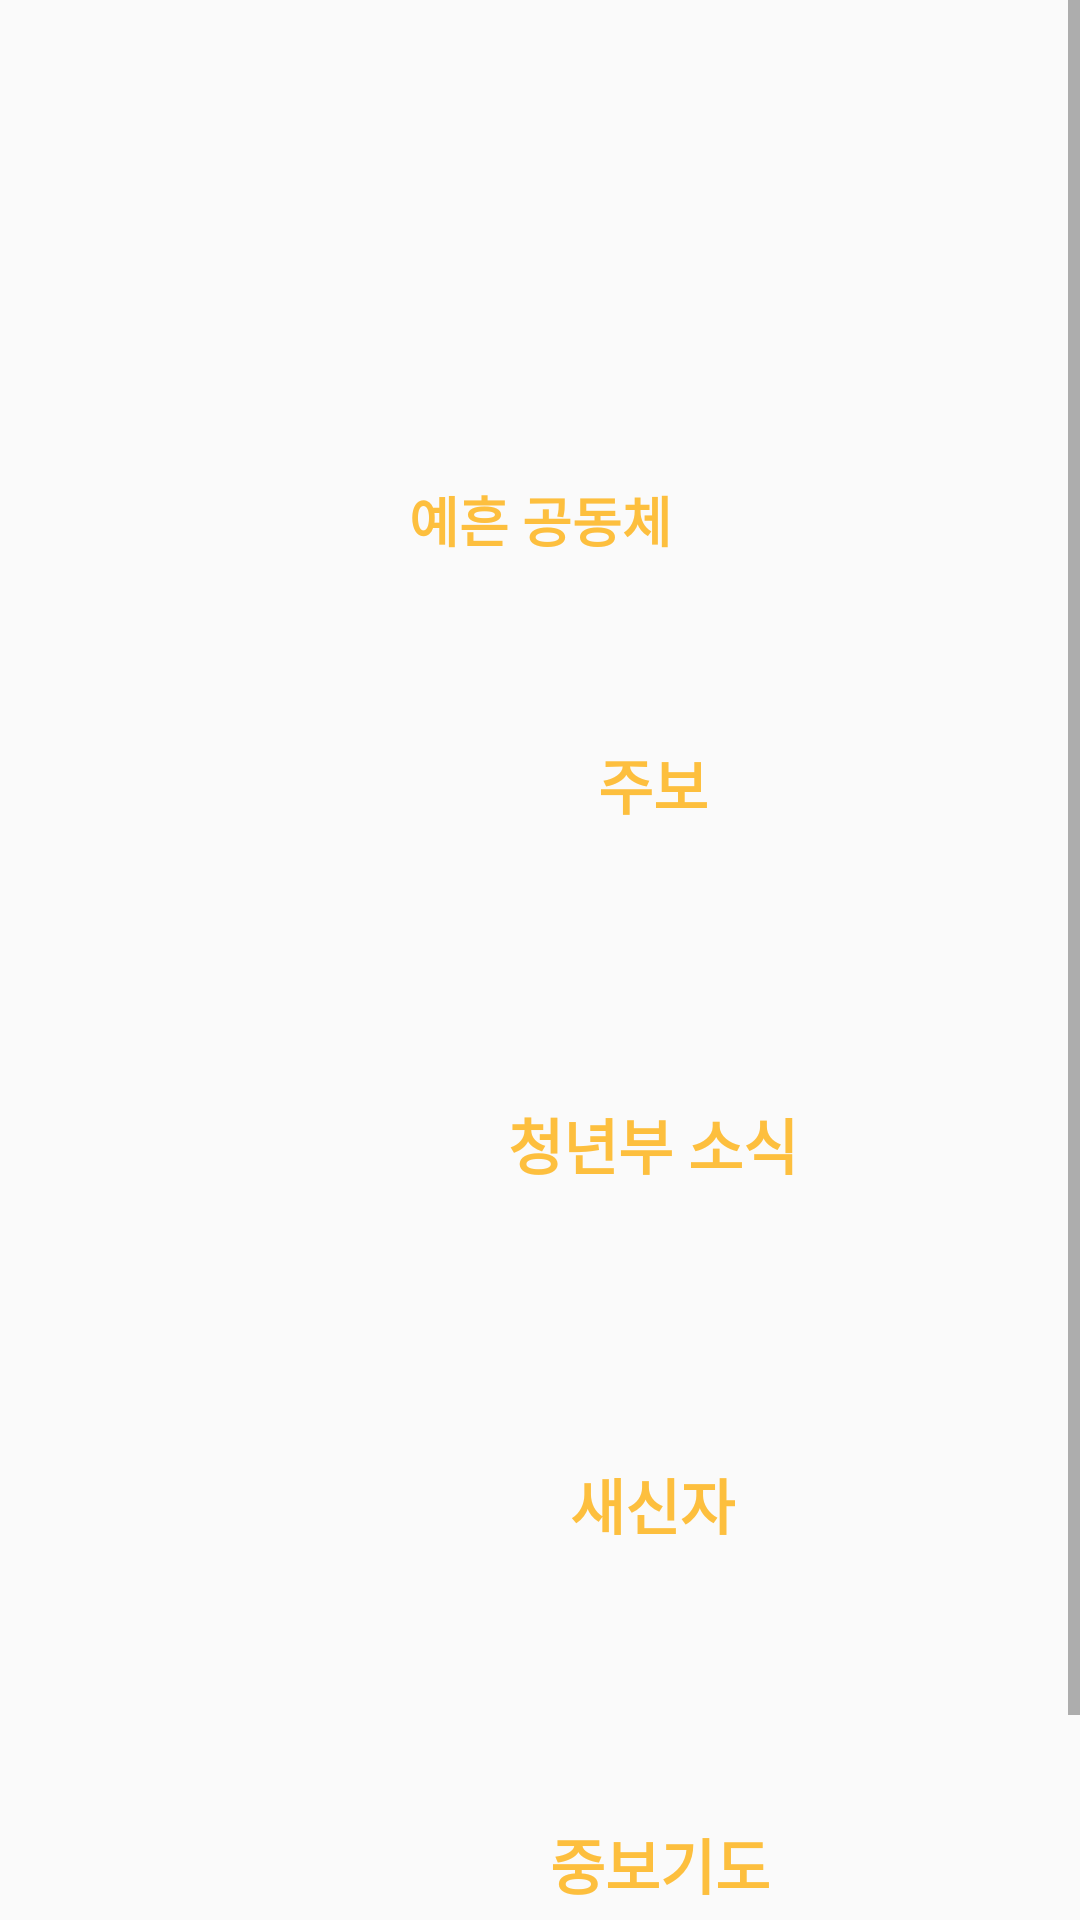

Layout XML and referenced resources for this Android screen:
<!-- AndroidManifest.xml: activity theme Theme.AppCompat.DayNight.NoActionBar -->
<!-- res/layout/activity_manage.xml -->
<?xml version="1.0" encoding="utf-8"?>
<ScrollView
    xmlns:android="http://schemas.android.com/apk/res/android"
    android:layout_width="match_parent"
    android:layout_height="match_parent"
    xmlns:app="http://schemas.android.com/apk/res-auto">

    <androidx.constraintlayout.widget.ConstraintLayout
        android:layout_width="match_parent"
        android:layout_height="wrap_content">

        <ImageView
            android:id="@+id/back"
            android:layout_width="wrap_content"
            android:layout_height="wrap_content"
            android:layout_marginStart="8dp"
            android:layout_marginTop="8dp"
            android:contentDescription="@string/description"
            app:layout_constraintStart_toStartOf="parent"
            app:layout_constraintTop_toTopOf="parent"
            app:srcCompat="@drawable/ic_back"
            app:tint="@color/button_color"/>

        <ImageView
            android:id="@+id/titleLogo"
            android:layout_width="100dp"
            android:layout_height="100dp"
            android:layout_marginTop="50dp"
            android:contentDescription="@string/description"
            app:layout_constraintEnd_toEndOf="parent"
            app:layout_constraintStart_toStartOf="parent"
            app:layout_constraintTop_toTopOf="parent"
            app:srcCompat="@drawable/themarks" />

        <TextView
            android:id="@+id/title"
            android:layout_width="wrap_content"
            android:layout_height="wrap_content"
            android:layout_marginTop="10dp"
            android:text="@string/title"
            android:textColor="@color/lolmc"
            android:textSize="18sp"
            android:textStyle="bold"
            app:layout_constraintEnd_toEndOf="@+id/titleLogo"
            app:layout_constraintStart_toStartOf="@+id/titleLogo"
            app:layout_constraintTop_toBottomOf="@+id/titleLogo" />

        <androidx.constraintlayout.widget.ConstraintLayout
            android:id="@+id/bulletin"
            android:layout_width="match_parent"
            android:layout_height="90dp"
            android:layout_marginStart="50dp"
            android:layout_marginTop="30dp"
            android:layout_marginEnd="50dp"
            android:background="@drawable/cardview_background"
            android:clickable="true"
            android:elevation="7dp"
            android:focusable="true"
            app:layout_constraintEnd_toEndOf="parent"
            app:layout_constraintStart_toStartOf="parent"
            app:layout_constraintTop_toBottomOf="@+id/title">

            <ImageView
                android:id="@+id/bulletinLogo"
                android:layout_width="45dp"
                android:layout_height="45dp"
                android:layout_marginStart="30dp"
                android:contentDescription="@string/description"
                app:layout_constraintBottom_toBottomOf="parent"
                app:layout_constraintStart_toStartOf="parent"
                app:layout_constraintTop_toTopOf="parent"
                app:srcCompat="@drawable/bible"
                app:tint="@color/manage_color" />

            <TextView
                android:id="@+id/bulletinTitle"
                android:layout_width="wrap_content"
                android:layout_height="wrap_content"
                android:text="@string/manageBulletin"
                android:textColor="@color/manage_color"
                android:textSize="20sp"
                android:textStyle="bold"
                app:layout_constraintBottom_toBottomOf="parent"
                app:layout_constraintEnd_toEndOf="parent"
                app:layout_constraintStart_toEndOf="@+id/bulletinLogo"
                app:layout_constraintTop_toTopOf="parent" />
        </androidx.constraintlayout.widget.ConstraintLayout>

        <androidx.constraintlayout.widget.ConstraintLayout
            android:id="@+id/notice"
            android:layout_width="match_parent"
            android:layout_height="90dp"
            android:layout_marginStart="50dp"
            android:layout_marginTop="30dp"
            android:layout_marginEnd="50dp"
            android:background="@drawable/cardview_background"
            android:clickable="true"
            android:elevation="7dp"
            android:focusable="true"
            app:layout_constraintEnd_toEndOf="parent"
            app:layout_constraintStart_toStartOf="parent"
            app:layout_constraintTop_toBottomOf="@+id/bulletin">

            <ImageView
                android:id="@+id/noticeLogo"
                android:layout_width="45dp"
                android:layout_height="45dp"
                android:layout_marginStart="30dp"
                android:contentDescription="@string/description"
                app:layout_constraintBottom_toBottomOf="parent"
                app:layout_constraintStart_toStartOf="parent"
                app:layout_constraintTop_toTopOf="parent"
                app:srcCompat="@drawable/notification2"
                app:tint="@color/manage_color" />

            <TextView
                android:id="@+id/profileName"
                android:layout_width="wrap_content"
                android:layout_height="wrap_content"
                android:text="@string/manageNotice"
                android:textColor="@color/manage_color"
                android:textSize="20sp"
                android:textStyle="bold"
                app:layout_constraintBottom_toBottomOf="parent"
                app:layout_constraintEnd_toEndOf="parent"
                app:layout_constraintStart_toEndOf="@+id/noticeLogo"
                app:layout_constraintTop_toTopOf="parent" />
        </androidx.constraintlayout.widget.ConstraintLayout>

        <androidx.constraintlayout.widget.ConstraintLayout
            android:id="@+id/newbie"
            android:layout_width="match_parent"
            android:layout_height="90dp"
            android:layout_marginStart="50dp"
            android:layout_marginTop="30dp"
            android:layout_marginEnd="50dp"
            android:background="@drawable/cardview_background"
            android:clickable="true"
            android:elevation="7dp"
            android:focusable="true"
            app:layout_constraintEnd_toEndOf="parent"
            app:layout_constraintStart_toStartOf="parent"
            app:layout_constraintTop_toBottomOf="@+id/notice">

            <ImageView
                android:id="@+id/newbieLogo"
                android:layout_width="45dp"
                android:layout_height="45dp"
                android:layout_marginStart="30dp"
                android:contentDescription="@string/description"
                app:layout_constraintBottom_toBottomOf="parent"
                app:layout_constraintStart_toStartOf="parent"
                app:layout_constraintTop_toTopOf="parent"
                app:srcCompat="@drawable/leaf"
                app:tint="@color/manage_color" />

            <TextView
                android:id="@+id/newbieTitle"
                android:layout_width="wrap_content"
                android:layout_height="wrap_content"
                android:text="@string/manageNewbie"
                android:textColor="@color/manage_color"
                android:textSize="20sp"
                android:textStyle="bold"
                app:layout_constraintBottom_toBottomOf="parent"
                app:layout_constraintEnd_toEndOf="parent"
                app:layout_constraintStart_toEndOf="@+id/newbieLogo"
                app:layout_constraintTop_toTopOf="parent" />
        </androidx.constraintlayout.widget.ConstraintLayout>

        <androidx.constraintlayout.widget.ConstraintLayout
            android:id="@+id/pray"
            android:layout_width="match_parent"
            android:layout_height="90dp"
            android:layout_marginStart="50dp"
            android:layout_marginTop="30dp"
            android:layout_marginEnd="50dp"
            android:background="@drawable/cardview_background"
            android:clickable="true"
            android:elevation="7dp"
            android:focusable="true"
            app:layout_constraintEnd_toEndOf="parent"
            app:layout_constraintStart_toStartOf="parent"
            app:layout_constraintTop_toBottomOf="@+id/newbie">

            <ImageView
                android:id="@+id/prayLogo"
                android:layout_width="50dp"
                android:layout_height="50dp"
                android:layout_marginStart="30dp"
                android:contentDescription="@string/description"
                app:layout_constraintBottom_toBottomOf="parent"
                app:layout_constraintStart_toStartOf="parent"
                app:layout_constraintTop_toTopOf="parent"
                app:srcCompat="@drawable/hand"
                app:tint="@color/manage_color" />

            <TextView
                android:id="@+id/prayTitle"
                android:layout_width="wrap_content"
                android:layout_height="wrap_content"
                android:text="@string/managePray"
                android:textColor="@color/manage_color"
                android:textSize="20sp"
                android:textStyle="bold"
                app:layout_constraintBottom_toBottomOf="parent"
                app:layout_constraintEnd_toEndOf="parent"
                app:layout_constraintStart_toEndOf="@+id/prayLogo"
                app:layout_constraintTop_toTopOf="parent" />
        </androidx.constraintlayout.widget.ConstraintLayout>

        <View
            android:id="@+id/view"
            android:layout_width="match_parent"
            android:layout_height="50dp"
            app:layout_constraintEnd_toEndOf="parent"
            app:layout_constraintStart_toStartOf="parent"
            app:layout_constraintTop_toBottomOf="@+id/pray" />
    </androidx.constraintlayout.widget.ConstraintLayout>
</ScrollView>
<!-- resources referenced by this layout -->
<resources>
  <color name="lolmc">#FDBF3E</color>
  <!-- drawable hand: png bitmap (drawable, 60467 bytes) -->
  <!-- drawable themarks: png bitmap (drawable, 2563 bytes) -->
  <string name="description">Description</string>
  <string name="manageBulletin">주보</string>
  <string name="manageNewbie">새신자</string>
  <string name="manageNotice">청년부 소식</string>
  <string name="managePray">중보기도</string>
  <string name="title">예흔 공동체</string>
</resources>
